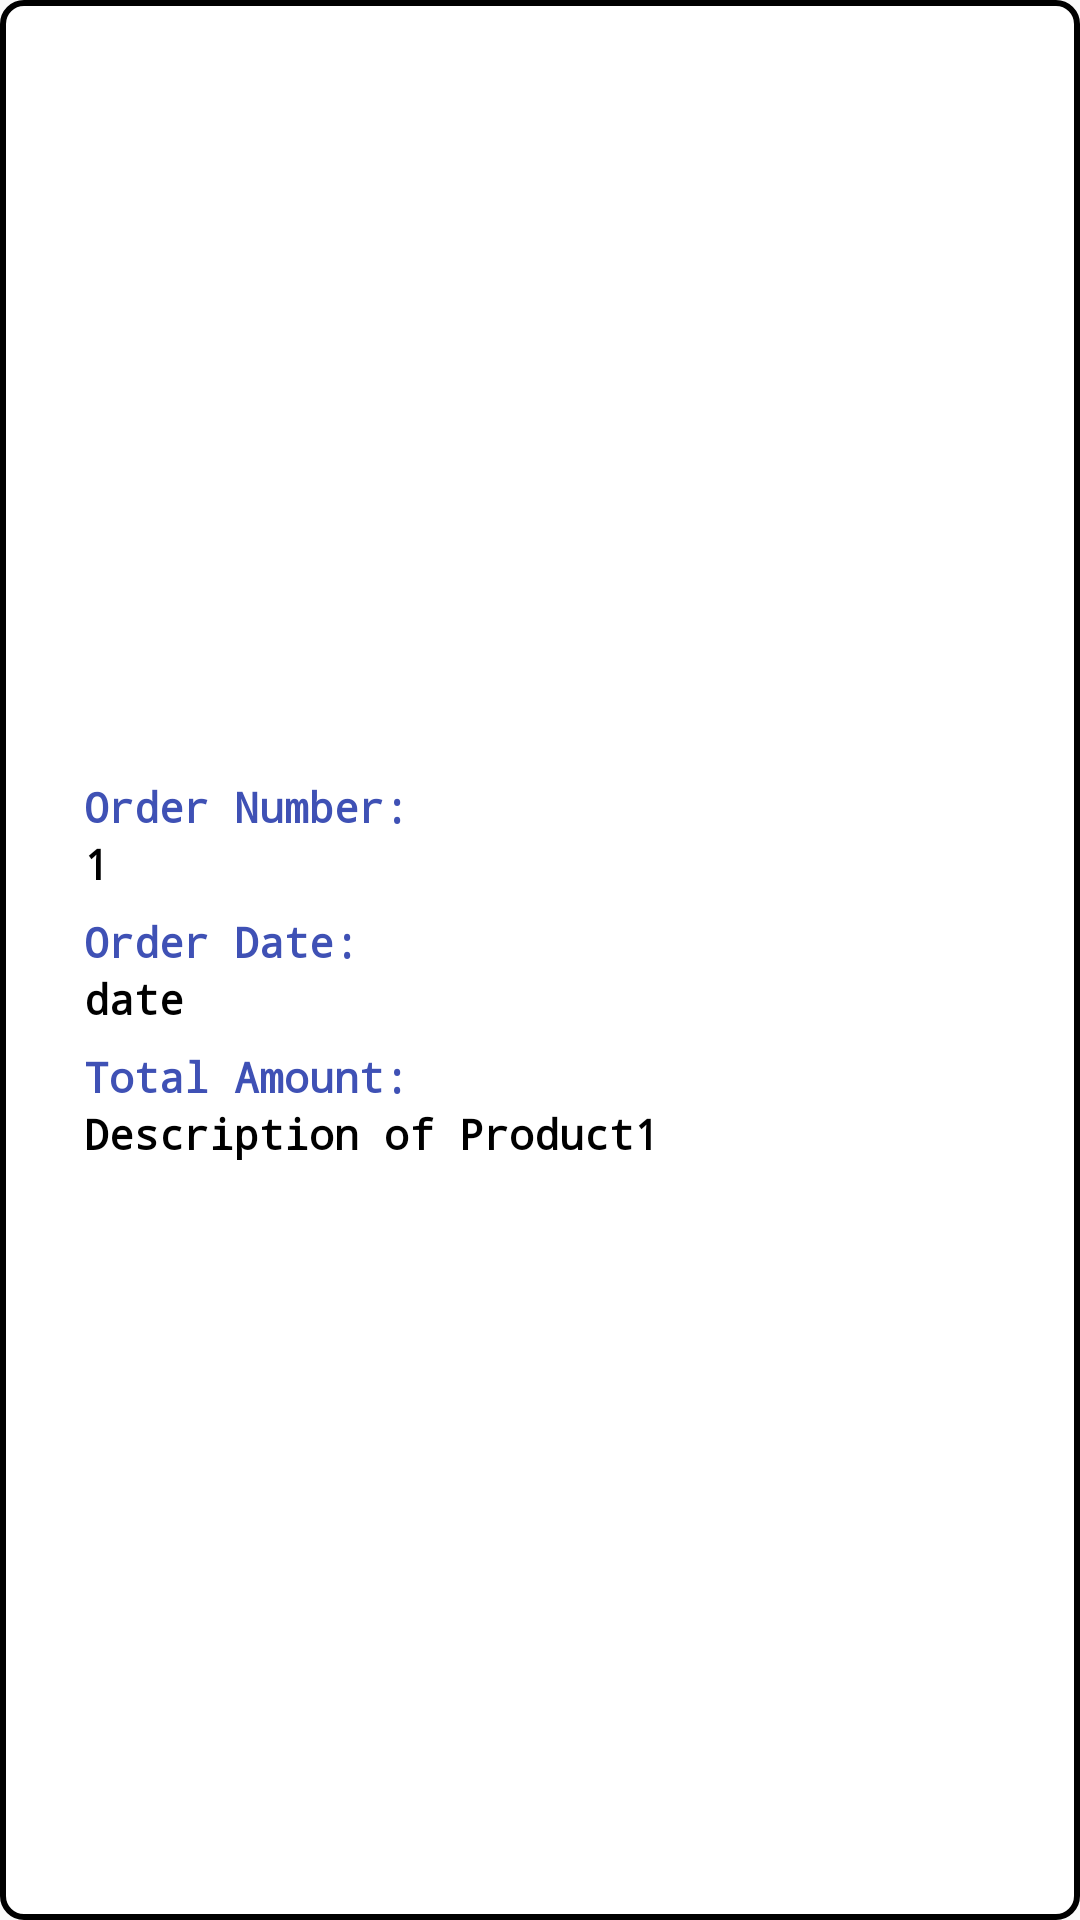

Produce the Android XML layout that renders to this screen, including the resource entries it uses.
<!-- AndroidManifest.xml: application theme AppTheme -->
<!-- res/layout/order_list.xml -->
<?xml version="1.0" encoding="utf-8"?>
<LinearLayout xmlns:android="http://schemas.android.com/apk/res/android"
    xmlns:app="http://schemas.android.com/apk/res-auto"
    xmlns:tools="http://schemas.android.com/tools"
    android:layout_width="match_parent"
    android:layout_height="match_parent"
    android:background="@drawable/button_back"
    android:onClick="orderClick"
    android:orientation="horizontal"
    android:paddingLeft="10sp"
    android:paddingTop="10sp"
    android:paddingRight="10sp"
    android:paddingBottom="10sp">

    <LinearLayout
        android:layout_width="0dp"
        android:layout_height="match_parent"
        android:layout_weight="4"
        android:gravity="center"
        android:orientation="vertical">

        <TextView
            android:id="@+id/textView"
            android:layout_width="match_parent"
            android:layout_height="wrap_content"
            android:layout_marginStart="12sp"
            android:layout_marginTop="7sp"
            android:autoSizeTextType="uniform"
            android:fontFamily="monospace"
            android:text="Order Number:"
            android:textAlignment="viewStart"
            android:textColor="#3F51B5"
            android:textStyle="bold" />

        <TextView
            android:id="@+id/order_idd"
            android:layout_width="match_parent"
            android:layout_height="wrap_content"
            android:layout_marginStart="12sp"
            android:autoSizeTextType="uniform"
            android:fontFamily="monospace"
            android:text="1"
            android:textAlignment="viewStart"
            android:textStyle="bold" />

        <TextView
            android:id="@+id/textView4"
            android:layout_width="match_parent"
            android:layout_height="wrap_content"
            android:layout_marginStart="12sp"
            android:layout_marginTop="7sp"
            android:autoSizeTextType="uniform"
            android:fontFamily="monospace"
            android:text="Order Date:"
            android:textAlignment="viewStart"
            android:textColor="#3F51B5"
            android:textStyle="bold" />

        <TextView
            android:id="@+id/order_datee"
            android:layout_width="match_parent"
            android:layout_height="wrap_content"
            android:layout_marginStart="12sp"
            android:autoSizeTextType="uniform"
            android:fontFamily="monospace"
            android:text="date"
            android:textAlignment="viewStart"
            android:textStyle="bold" />

        <TextView
            android:id="@+id/textView6"
            android:layout_width="match_parent"
            android:layout_height="wrap_content"
            android:layout_marginStart="12sp"
            android:layout_marginTop="7sp"
            android:autoSizeTextType="uniform"
            android:fontFamily="monospace"
            android:text="Total Amount:"
            android:textAlignment="viewStart"
            android:textColor="#3F51B5"
            android:textStyle="bold" />

        <TextView
            android:id="@+id/total_amountt"
            android:layout_width="match_parent"
            android:layout_height="wrap_content"
            android:layout_marginStart="12sp"
            android:autoSizeTextType="uniform"
            android:fontFamily="monospace"
            android:text="Description of Product1"
            android:textAlignment="viewStart"
            android:textStyle="bold" />
    </LinearLayout>

</LinearLayout>
<!-- resources referenced by this layout -->
<resources>
  <!-- drawable button_back (drawable) -->
  <?xml version="1.0" encoding="utf-8"?>
  <selector xmlns:android="http://schemas.android.com/apk/res/android">
      <item android:drawable="@drawable/button_pressed"
          android:state_pressed="true" />
      <item android:drawable="@drawable/button_pressed"
          android:state_focused="true" />
      <item android:drawable="@drawable/button_border" />
  
  </selector>
  <style name="AppTheme" parent="Theme.AppCompat.Light.NoActionBar">
      <item name="android:textColor">@android:color/black</item>
    </style>
  <!-- drawable button_pressed (drawable) -->
  <?xml version="1.0" encoding="utf-8"?>
  <shape xmlns:android="http://schemas.android.com/apk/res/android">
      <stroke
          android:width="3dp"
          android:color="#D5D5D5" />
      <solid
          android:color="#77B8FF" />
      <padding
          android:left="4dp"
          android:top="4dp"
          android:right="4dp"
          android:bottom="4dp" />
      <corners android:radius="15dp" />
  </shape>
  <!-- drawable button_border (drawable) -->
  <?xml version="1.0" encoding="utf-8"?>
  <shape xmlns:android="http://schemas.android.com/apk/res/android" >
      <stroke
          android:width="2dp"
          android:color="@color/black" />
      <solid
          android:color="@color/white" />
      <padding
          android:left="4dp"
          android:top="4dp"
          android:right="4dp"
          android:bottom="4dp" />
      <corners android:radius="7dp" />
  </shape>
  <color name="black">#FF000000</color>
  <color name="white">#FFFFFFFF</color>
</resources>
